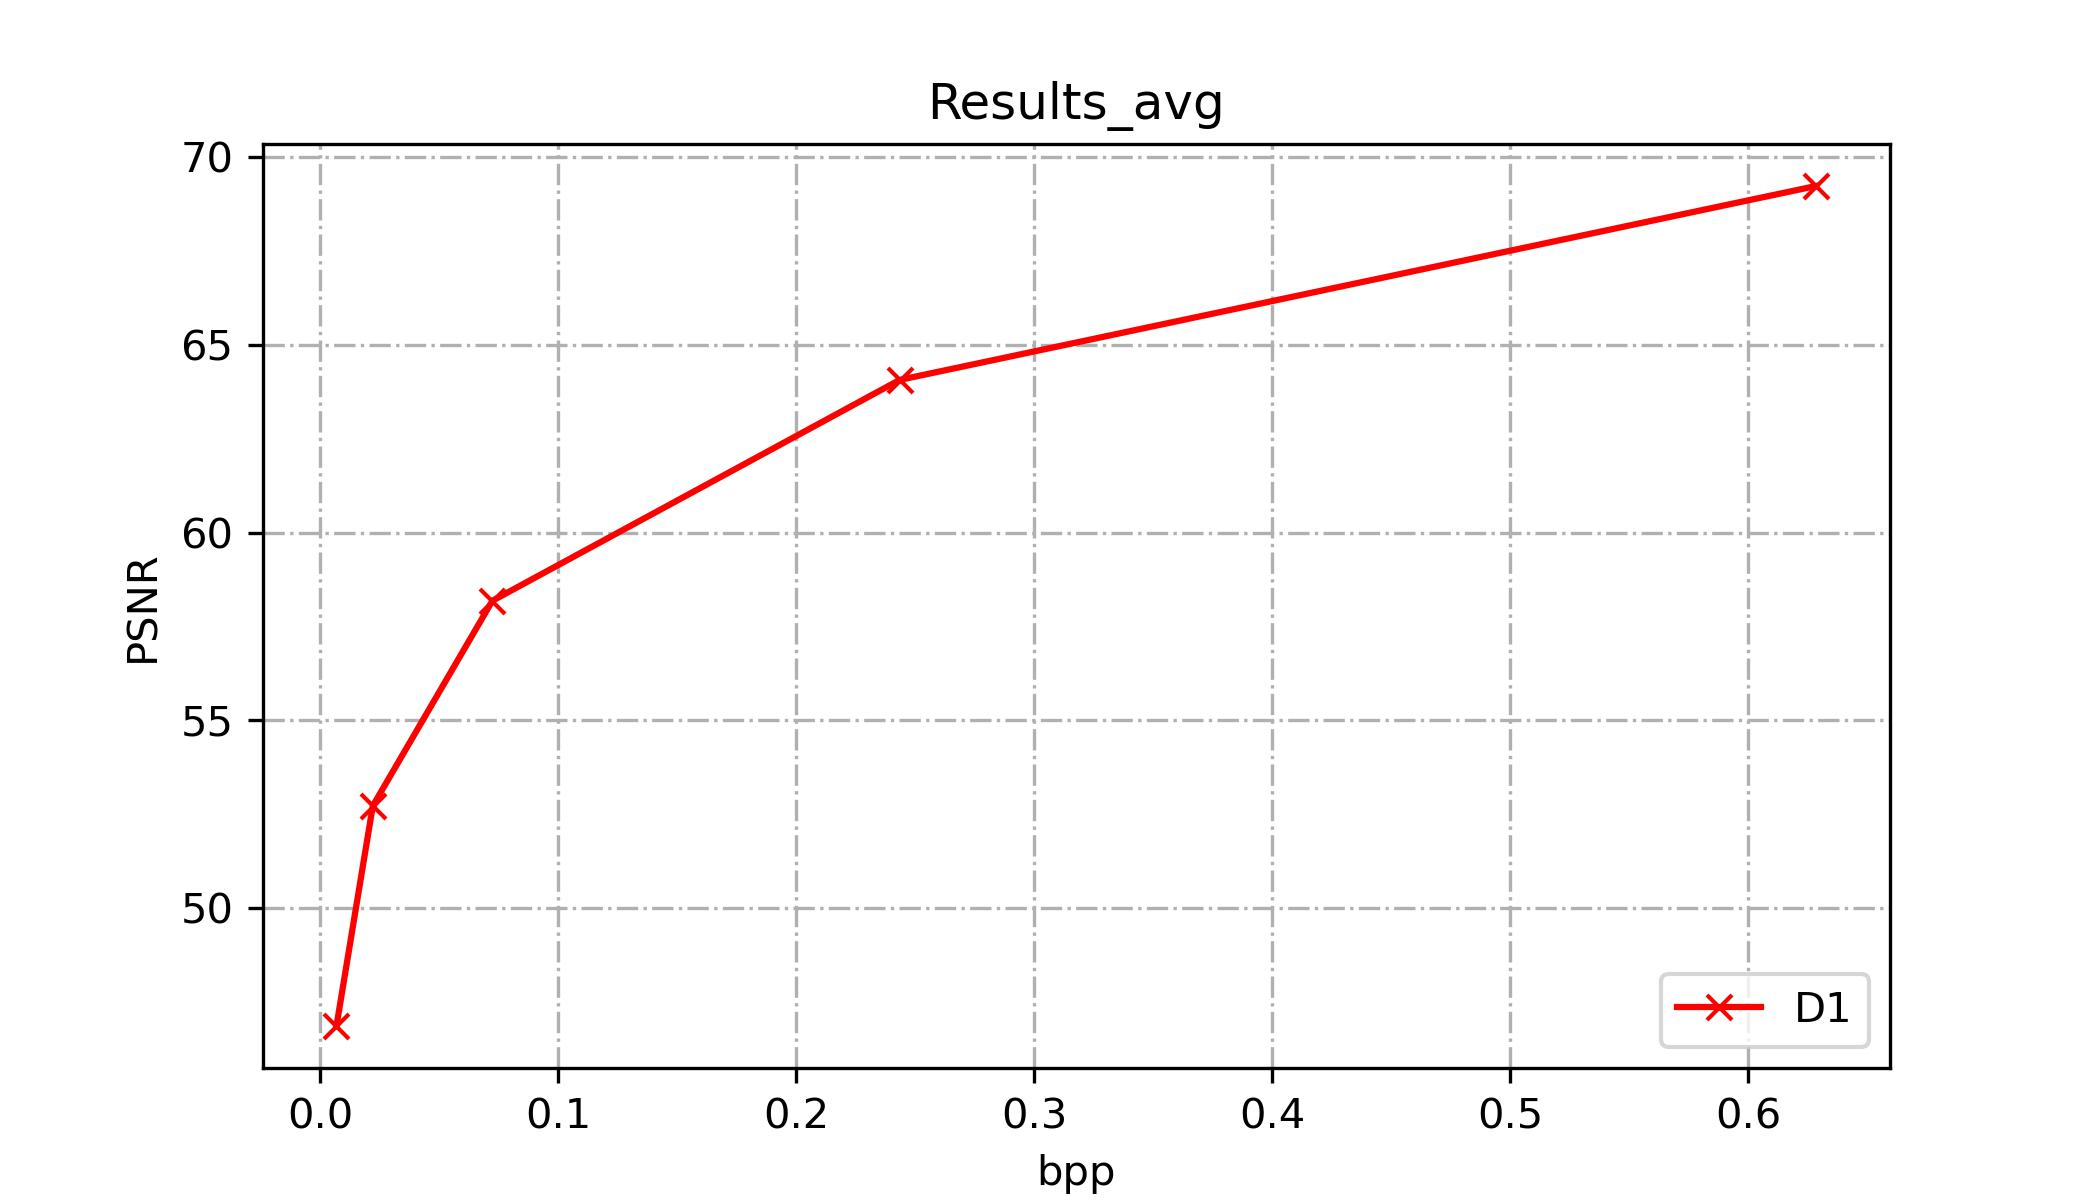

Source data for this figure (header and first rows):
pos_total_size_in_bytes, bpp, d1_mse, d1_psnr
606.5, 0.006927, 64.79, 46.85
1942, 0.02218, 16.8, 52.72
6343, 0.07245, 4.771, 58.18
21320, 0.2435, 1.231, 64.06
55025, 0.6285, 0.3748, 69.23
